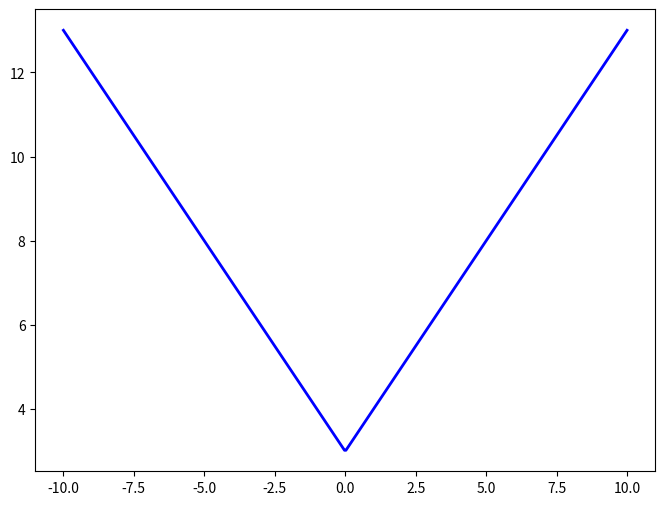

The matplotlib source for this figure:
import numpy as np
import matplotlib.pyplot as plt

# Define o intervalo de valores para x (de -10 a 10, com 400 pontos para uma curva suave)
x = np.linspace(-10, 10, 400)

# Define a função y = |x| + 3
y = np.abs(x) + 3

# Cria o gráfico
plt.figure(figsize=(8, 6))
plt.plot(x, y, label='f(x) = |x| + 3', color='blue', linewidth=2)
